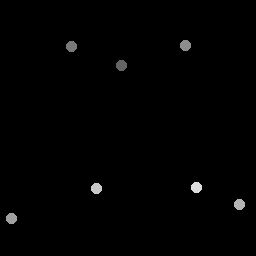

The file beside this chart, header and first rows:
121.86, 65.78
71.55, 47.09
186.5, 45.68
12.17, 219.4
239.8, 205.2
97.33, 189.2
196.8, 188.3
